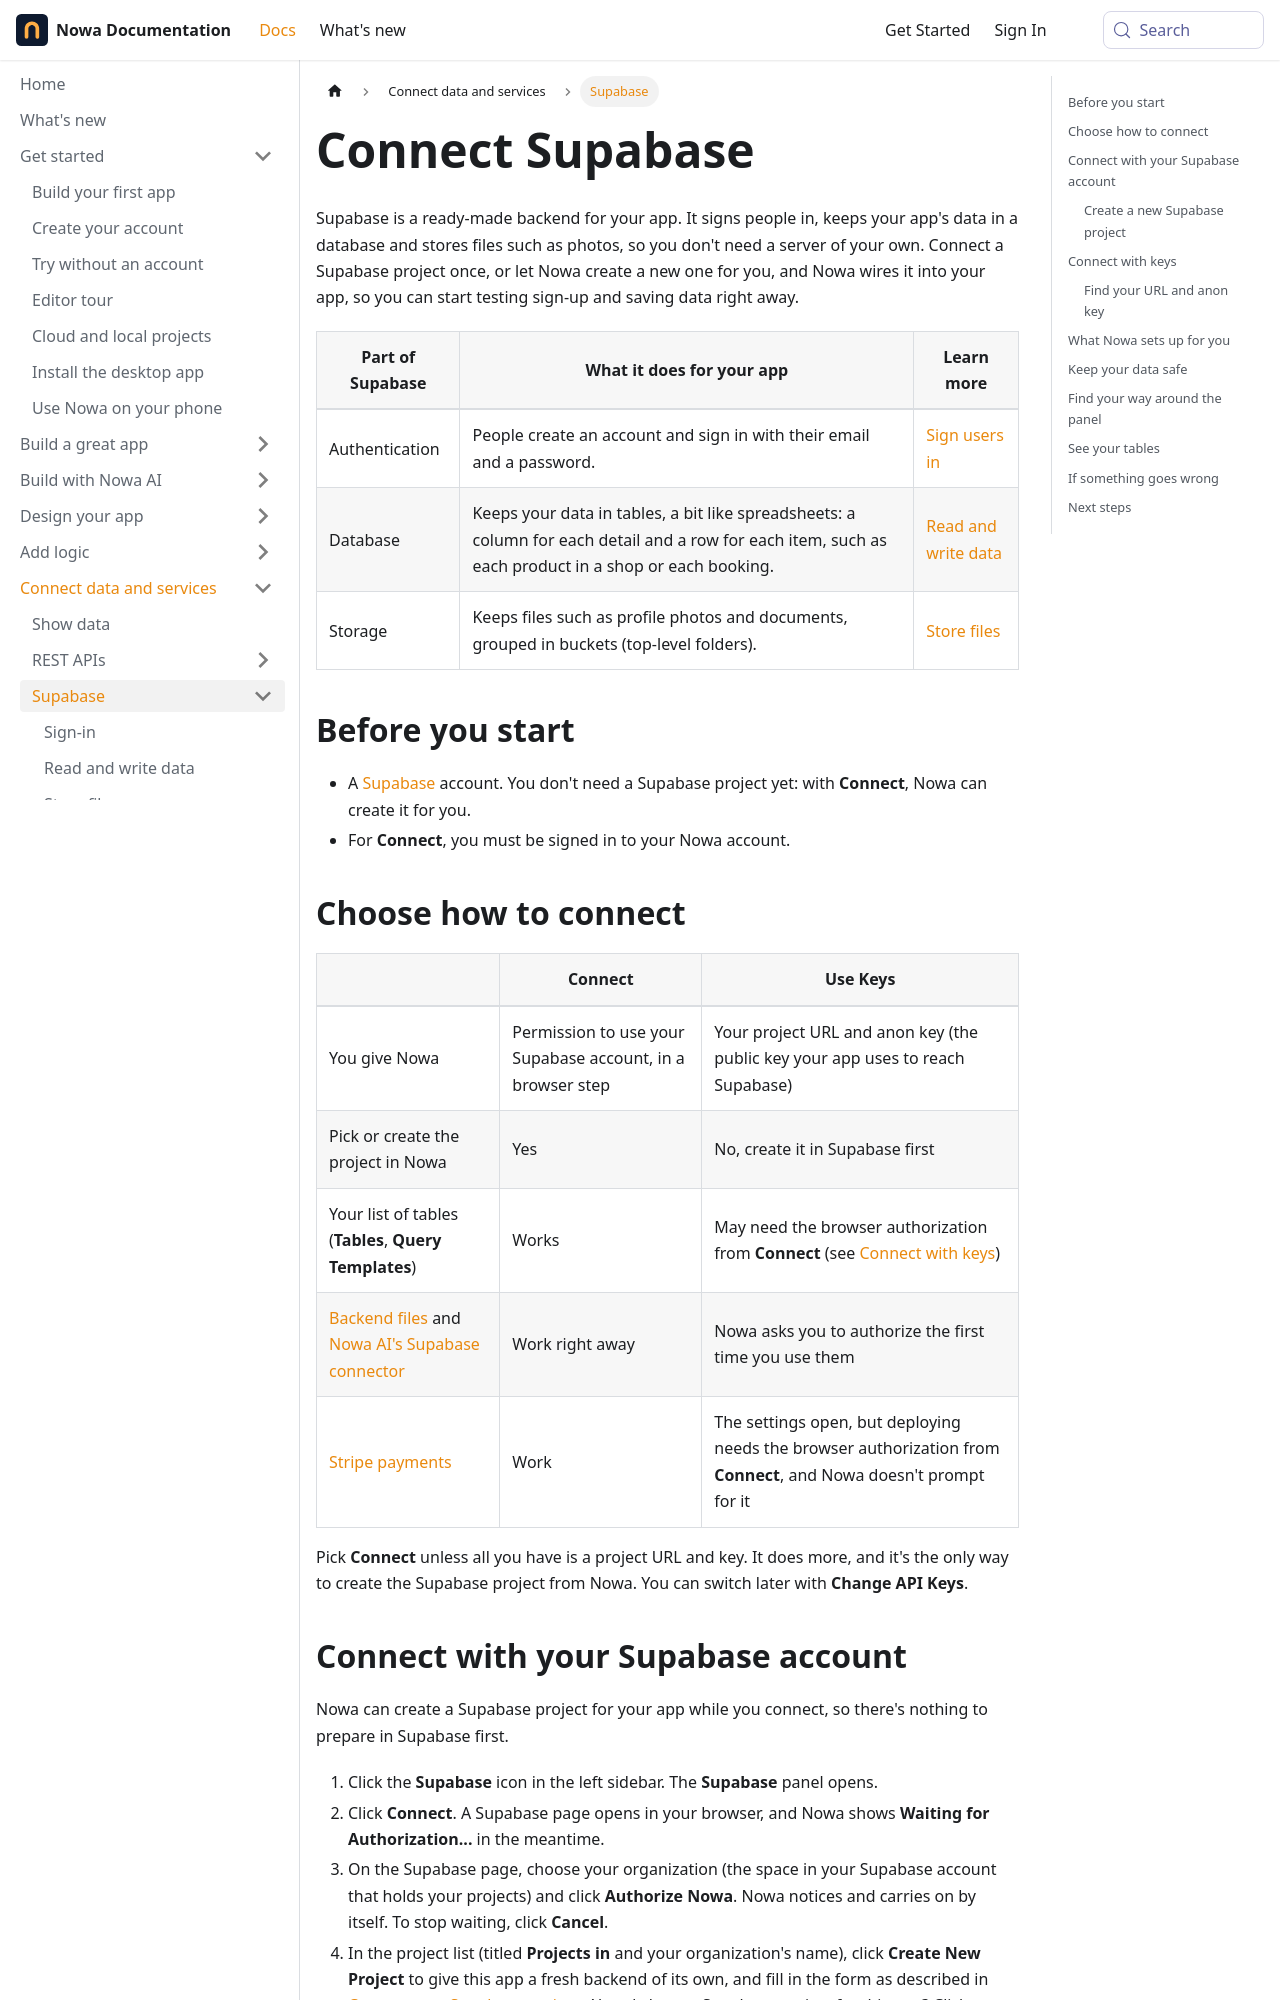

repository: nowaproj/docs · page: integrations/supabase/connect.html · generator: docusaurus

---
title: Connect Supabase
description: Give your app sign-in, a database and file storage by connecting a Supabase project, which Nowa can create for you, then find your way around the Supabase panel.
sidebar_label: Connect
keywords: [Supabase, connect Supabase, Connect, Use Keys, Authorize Nowa, organization, API Url, Project URL, anon key, legacy API keys, Create New Project, Supabase project, backend, database, row level security, RLS, SupabaseService, Supabase panel, Change API Keys, Tables]
---

Supabase is a ready-made backend for your app. It signs people in, keeps your app's data in a database and stores files such as photos, so you don't need a server of your own. Connect a Supabase project once, or let Nowa create a new one for you, and Nowa wires it into your app, so you can start testing sign-up and saving data right away.

| Part of Supabase | What it does for your app | Learn more |
|---|---|---|
| Authentication | People create an account and sign in with their email and a password. | [Sign users in](auth.md) |
| Database | Keeps your data in tables, a bit like spreadsheets: a column for each detail and a row for each item, such as each product in a shop or each booking. | [Read and write data](database.md) |
| Storage | Keeps files such as profile photos and documents, grouped in buckets (top-level folders). | [Store files](storage.md) |

## Before you start

- A [Supabase](https://supabase.com) account. You don't need a Supabase project yet: with **Connect**, Nowa can create it for you.
- For **Connect**, you must be signed in to your Nowa account.

## Choose how to connect

| | **Connect** | **Use Keys** |
|---|---|---|
| You give Nowa | Permission to use your Supabase account, in a browser step | Your project URL and anon key (the public key your app uses to reach Supabase) |
| Pick or create the project in Nowa | Yes | No, create it in Supabase first |
| Your list of tables (**Tables**, **Query Templates**) | Works | May need the browser authorization from **Connect** (see [Connect with keys](#connect-with-keys)) |
| [Backend files](backend.md) and [Nowa AI's Supabase connector](../../ai/connectors.md) | Work right away | Nowa asks you to authorize the first time you use them |
| [Stripe payments](../stripe.md) | Work | The settings open, but deploying needs the browser authorization from **Connect**, and Nowa doesn't prompt for it |

Pick **Connect** unless all you have is a project URL and key. It does more, and it's the only way to create the Supabase project from Nowa. You can switch later with **Change API Keys**.
